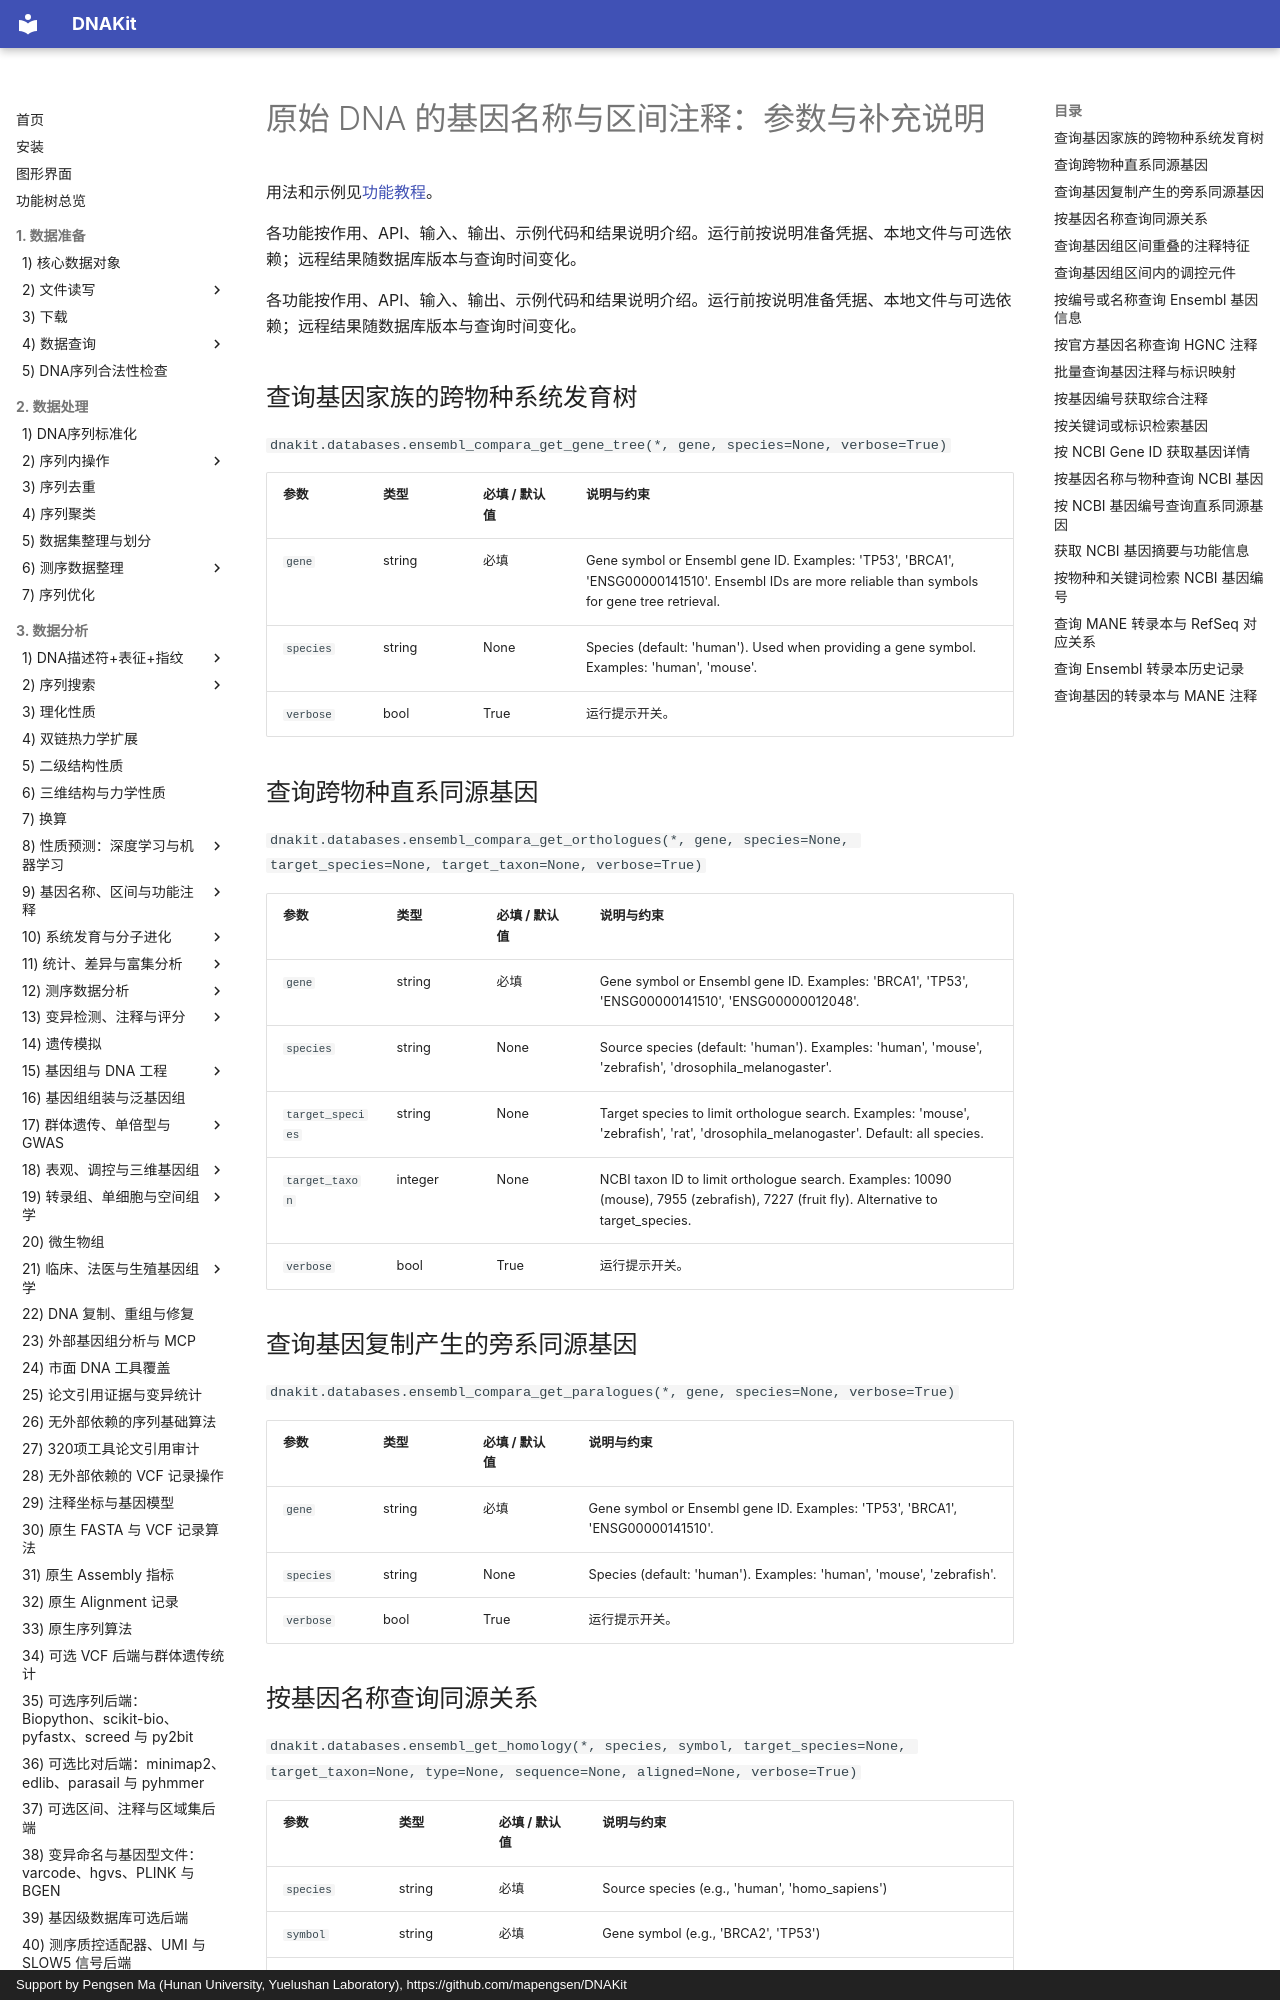

repository: mapengsen/DNAKit · page: faq/api/26_gene_annotation/index.html · generator: mkdocs · copyright: Support by Pengsen Ma (Hunan University, Yuelushan Laboratory), https://github.com/mapengsen/DNAKit

# 原始 DNA 的基因名称与区间注释：参数与补充说明

用法和示例见[功能教程](../../api/features/26_gene_annotation.md)。

各功能按作用、API、输入、输出、示例代码和结果说明介绍。运行前按说明准备凭据、本地文件与可选依赖；远程结果随数据库版本与查询时间变化。

各功能按作用、API、输入、输出、示例代码和结果说明介绍。运行前按说明准备凭据、本地文件与可选依赖；远程结果随数据库版本与查询时间变化。

## 查询基因家族的跨物种系统发育树 {#dnakit.databases.ensembl_compara_get_gene_tree-parameters}

`dnakit.databases.ensembl_compara_get_gene_tree(*, gene, species=None, verbose=True)`

| 参数 | 类型 | 必填 / 默认值 | 说明与约束 |
| --- | --- | --- | --- |
| `gene` | string | 必填 | Gene symbol or Ensembl gene ID. Examples: &#x27;TP53&#x27;, &#x27;BRCA1&#x27;, &#x27;ENSG00000141510&#x27;. Ensembl IDs are more reliable than symbols for gene tree retrieval. |
| `species` | string | None | Species (default: &#x27;human&#x27;). Used when providing a gene symbol. Examples: &#x27;human&#x27;, &#x27;mouse&#x27;. |
| `verbose` | bool | True | 运行提示开关。 |


## 查询跨物种直系同源基因 {#dnakit.databases.ensembl_compara_get_orthologues-parameters}

`dnakit.databases.ensembl_compara_get_orthologues(*, gene, species=None, target_species=None, target_taxon=None, verbose=True)`

| 参数 | 类型 | 必填 / 默认值 | 说明与约束 |
| --- | --- | --- | --- |
| `gene` | string | 必填 | Gene symbol or Ensembl gene ID. Examples: &#x27;BRCA1&#x27;, &#x27;TP53&#x27;, &#x27;ENSG00000141510&#x27;, &#x27;ENSG00000012048&#x27;. |
| `species` | string | None | Source species (default: &#x27;human&#x27;). Examples: &#x27;human&#x27;, &#x27;mouse&#x27;, &#x27;zebrafish&#x27;, &#x27;drosophila_melanogaster&#x27;. |
| `target_species` | string | None | Target species to limit orthologue search. Examples: &#x27;mouse&#x27;, &#x27;zebrafish&#x27;, &#x27;rat&#x27;, &#x27;drosophila_melanogaster&#x27;. Default: all species. |
| `target_taxon` | integer | None | NCBI taxon ID to limit orthologue search. Examples: 10090 (mouse), 7955 (zebrafish), 7227 (fruit fly). Alternative to target_species. |
| `verbose` | bool | True | 运行提示开关。 |


## 查询基因复制产生的旁系同源基因 {#dnakit.databases.ensembl_compara_get_paralogues-parameters}

`dnakit.databases.ensembl_compara_get_paralogues(*, gene, species=None, verbose=True)`

| 参数 | 类型 | 必填 / 默认值 | 说明与约束 |
| --- | --- | --- | --- |
| `gene` | string | 必填 | Gene symbol or Ensembl gene ID. Examples: &#x27;TP53&#x27;, &#x27;BRCA1&#x27;, &#x27;ENSG00000141510&#x27;. |
| `species` | string | None | Species (default: &#x27;human&#x27;). Examples: &#x27;human&#x27;, &#x27;mouse&#x27;, &#x27;zebrafish&#x27;. |
| `verbose` | bool | True | 运行提示开关。 |
